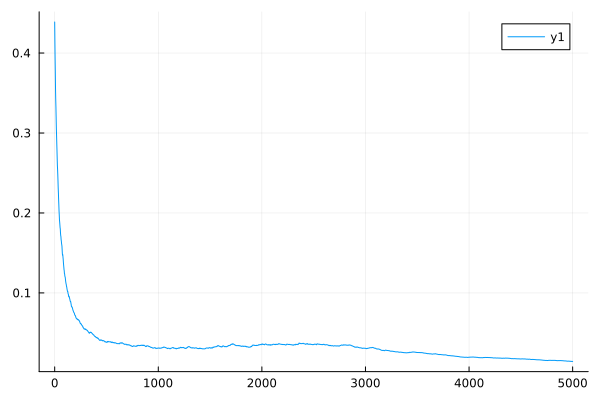

Values plotted in this chart, from the file beside it:
0	0.43882417870300283
1	0.4257
2	0.4133
3	0.4032
4	0.3937
5	0.3848
6	0.3765
7	0.3656
8	0.3554
9	0.3485
10	0.342
11	0.3369
12	0.3321
13	0.3255
14	0.3192
15	0.3124
16	0.3059
17	0.3017
18	0.2976
19	0.2926
20	0.2878
21	0.2832
22	0.2789
23	0.2739
24	0.2692
25	0.2642
26	0.2594
27	0.2568
28	0.2543
29	0.2509
30	0.2476
31	0.2435
32	0.2396
33	0.2351
34	0.2309
35	0.2276
36	0.2245
37	0.2205
38	0.2167
39	0.2134
40	0.2102
41	0.2064
42	0.2027
43	0.2002
44	0.1977
45	0.1946
46	0.1916
47	0.1901
48	0.1888
49	0.187
50	0.1854
51	0.1835
52	0.1818
53	0.1809
54	0.18
55	0.1775
56	0.1751
57	0.1734
58	0.1718
59	0.1712
60	0.1706
... 4,940 more rows
